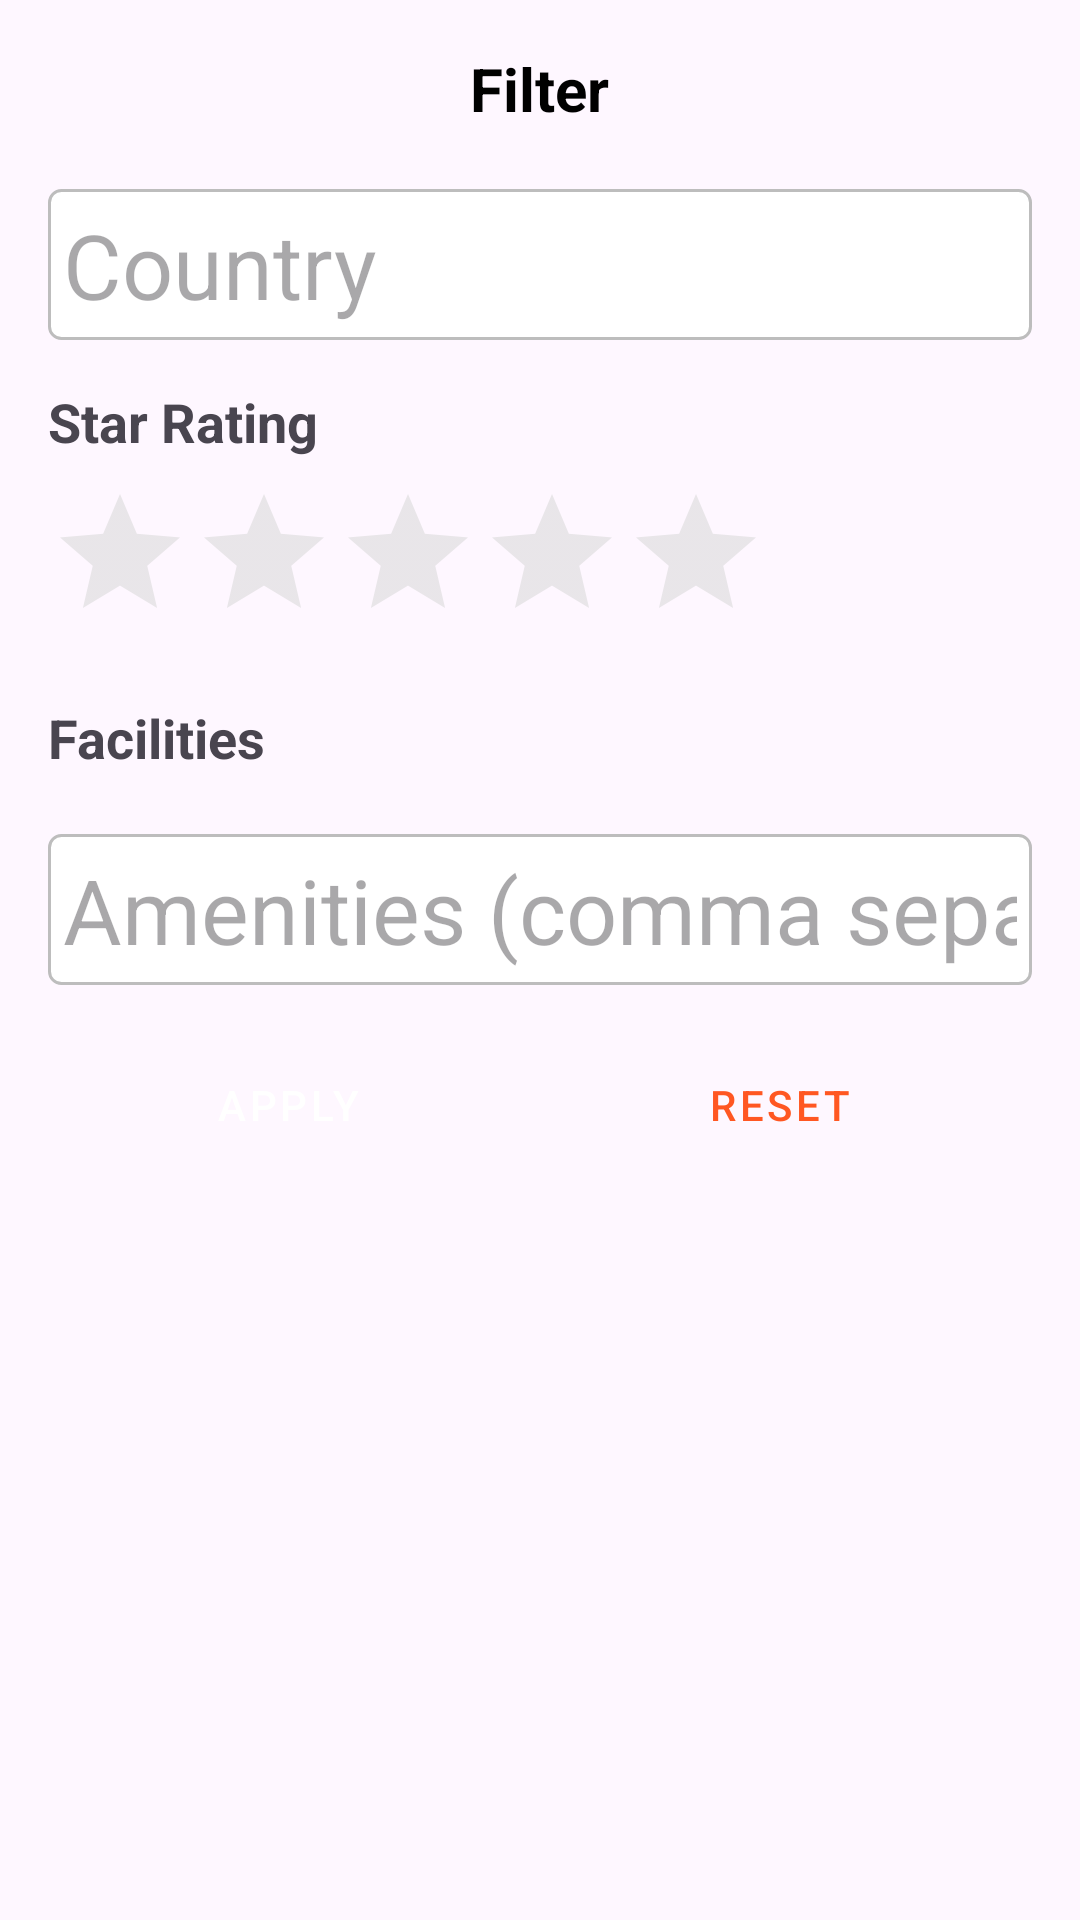

Produce the Android XML layout that renders to this screen, including the resource entries it uses.
<!-- AndroidManifest.xml: application theme Theme.Travenor -->
<!-- res/layout/fragment_filter_bottom_sheet.xml -->
<?xml version="1.0" encoding="utf-8"?>
<LinearLayout xmlns:android="http://schemas.android.com/apk/res/android"
    android:layout_width="match_parent"
    android:layout_height="wrap_content"
    android:orientation="vertical"
    android:padding="16dp">

    <TextView
        android:text="@string/filter_title"
        android:textSize="20sp"
        android:textStyle="bold"
        android:textColor="@color/black"
        android:layout_gravity="center"
        android:layout_width="wrap_content"
        android:layout_height="wrap_content"/>

    <EditText
        android:layout_marginTop="20dp"
        android:id="@+id/input_country"
        android:layout_width="match_parent"
        android:layout_height="wrap_content"
        android:textSize="30dp"
        android:padding="5dp"
        android:background="@drawable/edittext_border"
        android:hint="@string/hint_country"/>

    <TextView
        android:textStyle="bold"
        android:layout_width="wrap_content"
        android:layout_height="wrap_content"
        android:text="@string/star_rating"
        android:textSize="18sp"
        android:layout_marginTop="15dp" />

    <RatingBar
        android:progressBackgroundTint="#94D9D9D9"
        android:progressTint="#FFD700"
        android:id="@+id/rating_bar"
        android:layout_width="wrap_content"
        android:layout_height="wrap_content"
        android:numStars="5"
        android:stepSize="1.0"
        android:rating="0"
        android:layout_marginTop="8dp"/>

    <TextView
        android:textStyle="bold"
        android:layout_width="wrap_content"
        android:layout_height="wrap_content"
        android:text="@string/facilities"
        android:textSize="18sp"
        android:layout_marginTop="16dp" />


    <EditText
        android:layout_marginTop="20dp"
        android:id="@+id/input_amenities"
        android:layout_width="match_parent"
        android:textSize="30dp"
        android:padding="5dp"
        android:background="@drawable/edittext_border"
        android:layout_height="wrap_content"
        android:hint="@string/hint_amenities"
        android:inputType="text"/>

    <LinearLayout
        android:layout_width="match_parent"
        android:layout_height="wrap_content"
        android:orientation="horizontal"
        android:layout_marginTop="16dp"
        android:weightSum="2">

        <Button
            android:id="@+id/btn_apply"
            android:layout_width="0dp"
            android:layout_height="wrap_content"
            android:layout_weight="1"
            android:text="@string/btn_apply"
            android:backgroundTint="@color/blue"
            android:layout_marginEnd="4dp"
            android:textColor="@color/white"
            style="@style/Widget.MaterialComponents.Button.OutlinedButton"/>

        <Button
            android:id="@+id/btn_reset"
            android:layout_width="0dp"
            android:layout_height="wrap_content"
            android:layout_weight="1"
            android:text="@string/btn_reset"
            android:layout_marginEnd="4dp"
            android:textColor="@color/org"
            style="@style/Widget.MaterialComponents.Button.OutlinedButton"/>
    </LinearLayout>

</LinearLayout>
<!-- resources referenced by this layout -->
<resources>
  <color name="black">#FF000000</color>
  <color name="blue">#24BAEC</color>
  <color name="org">#FF5722</color>
  <color name="white">#FFFFFFFF</color>
  <!-- drawable edittext_border (drawable) -->
  <?xml version="1.0" encoding="utf-8"?>
  <shape xmlns:android="http://schemas.android.com/apk/res/android"
      android:shape="rectangle">
      <stroke
          android:width="1dp"
          android:color="#BDBDBD"/>
      <corners
          android:radius="4dp"/>
      <solid
          android:color="#FFFFFF"/>
  </shape>
  <string name="btn_apply">Apply</string>
  <string name="btn_reset">Reset</string>
  <string name="facilities">Facilities</string>
  <string name="filter_title">Filter</string>
  <string name="hint_amenities">Amenities (comma separated)</string>
  <string name="hint_country">Country</string>
  <string name="star_rating">Star Rating</string>
  <style name="Theme.Travenor" parent="Base.Theme.Travenor" />
  <style name="Base.Theme.Travenor" parent="Theme.Material3.DayNight.NoActionBar">
          
          
      </style>
</resources>
